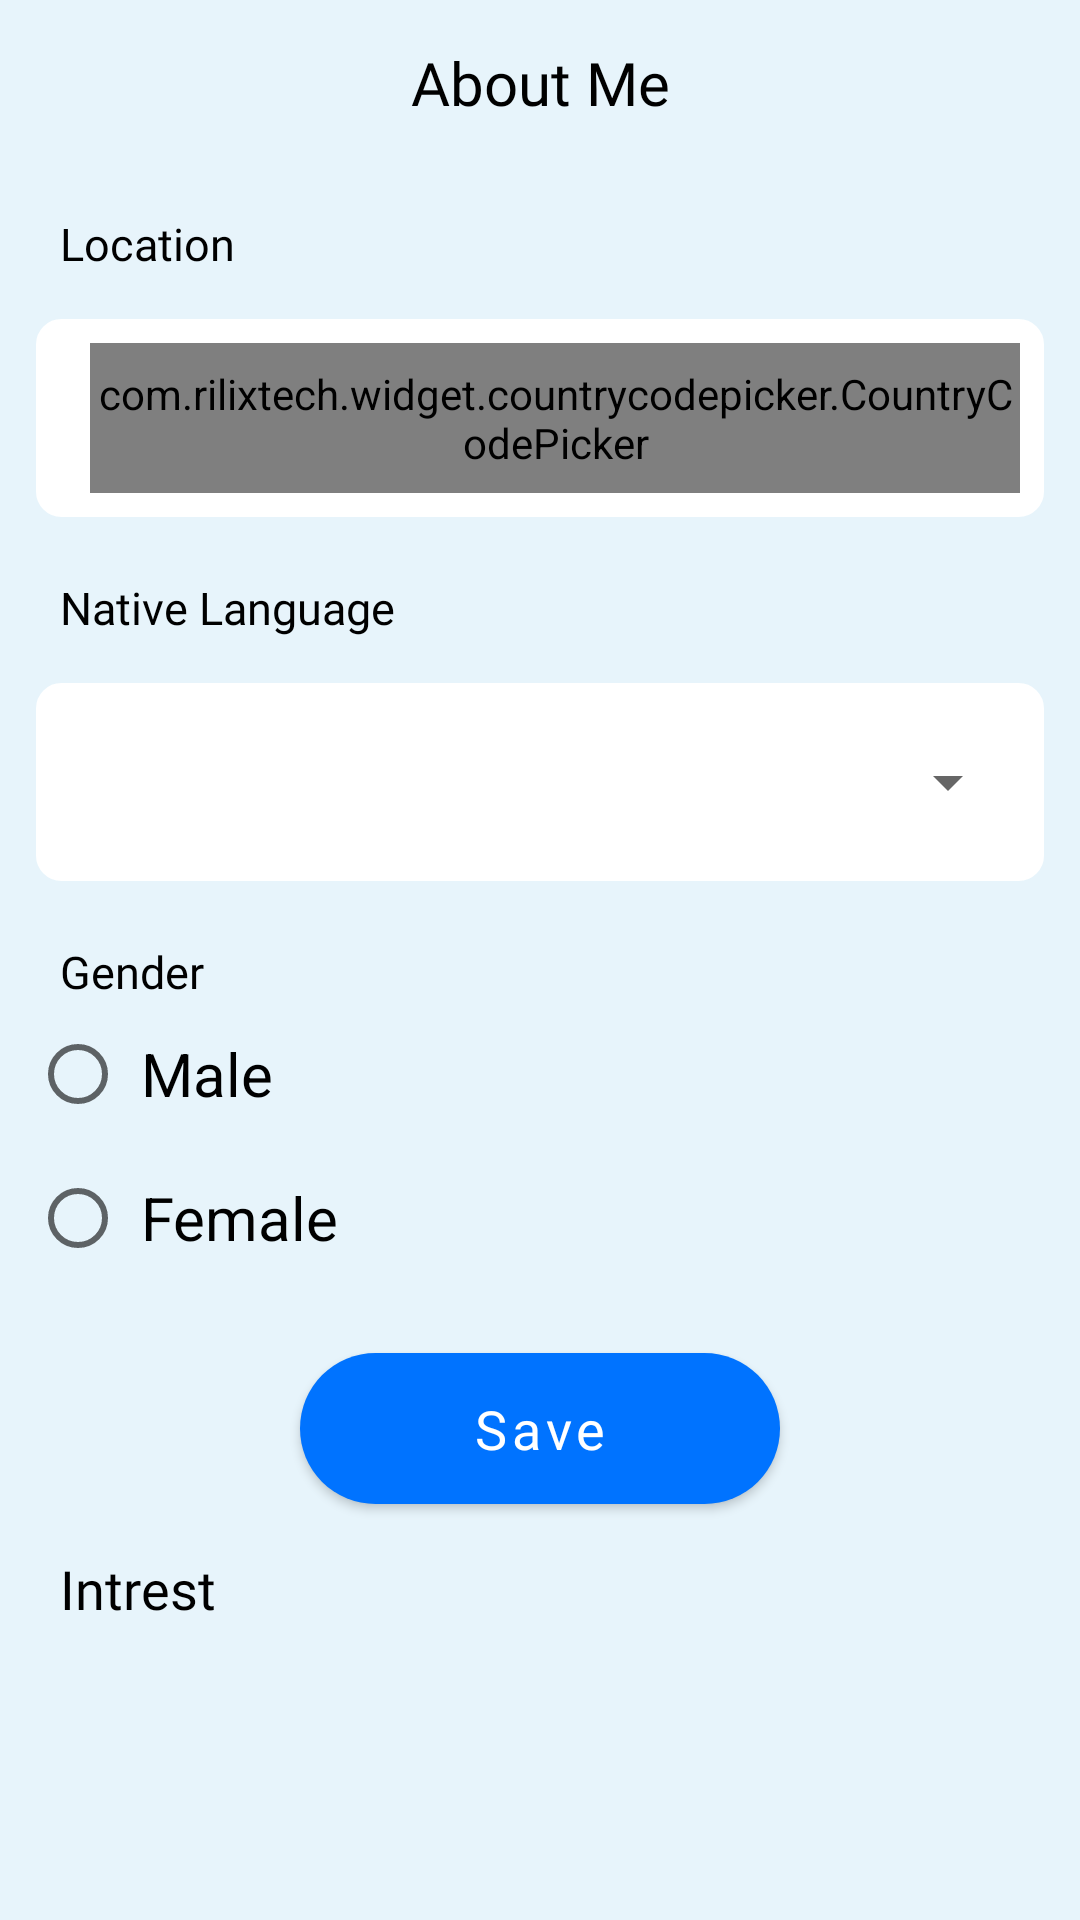

Here is an Android app screen rendered from its layout file. Give the layout XML and the strings, colors and styles it references.
<!-- AndroidManifest.xml: application theme Theme.Chameleon -->
<!-- res/layout/activity_about_me.xml -->
<?xml version="1.0" encoding="utf-8"?>
<androidx.core.widget.NestedScrollView xmlns:android="http://schemas.android.com/apk/res/android"
    xmlns:app="http://schemas.android.com/apk/res-auto"
    xmlns:tools="http://schemas.android.com/tools"
    android:layout_width="match_parent"
    android:layout_height="match_parent"
    tools:context=".AboutMeActivity"
    android:fillViewport="true">

    <androidx.constraintlayout.widget.ConstraintLayout
        android:layout_width="match_parent"
        android:layout_height="match_parent"
        android:background="@color/bg_main"
        >


        <ImageView
            android:id="@+id/back"
            android:layout_width="25dp"
            android:layout_height="25dp"
            android:layout_margin="15dp"
            android:src="@drawable/back"
            app:layout_constraintStart_toStartOf="parent"
            app:layout_constraintTop_toTopOf="parent"
            app:tint="@color/mainColor" />

        <TextView
            android:id="@+id/textView2"
            android:layout_width="match_parent"
            android:layout_height="wrap_content"
            android:layout_marginHorizontal="15dp"
            android:fontFamily="@font/poppins_bold"
            android:gravity="center"
            android:text="About Me"
            android:textColor="@color/black"
            android:textSize="20sp"
            app:layout_constraintBottom_toBottomOf="@+id/back"
            app:layout_constraintStart_toEndOf="@+id/back"
            app:layout_constraintTop_toTopOf="@+id/back" />


        <TextView
            android:id="@+id/textView5"
            android:layout_width="wrap_content"
            android:layout_height="wrap_content"
            android:layout_marginStart="20dp"
            android:layout_marginTop="30dp"
            android:fontFamily="@font/poppins_medium"
            android:text="Location"
            android:textColor="@color/black"
            android:textSize="15sp"
            app:layout_constraintStart_toStartOf="parent"
            app:layout_constraintTop_toBottomOf="@+id/textView2" />

        <LinearLayout
            android:id="@+id/linear1"
            android:layout_width="match_parent"
            android:layout_height="wrap_content"
            android:orientation="horizontal"
            android:layout_marginTop="15dp"
            android:backgroundTint="@color/white"
            android:padding="8dp"
            android:layout_marginHorizontal="12dp"
            android:background="@drawable/textbox"
            app:elevation="10dp"
            app:layout_constraintEnd_toEndOf="parent"
            app:layout_constraintStart_toStartOf="@+id/textView5"
            app:layout_constraintTop_toBottomOf="@+id/textView5" >

            <com.rilixtech.widget.countrycodepicker.CountryCodePicker
                android:id="@+id/ccp"
                android:layout_width="match_parent"
                android:layout_height="50dp"
                app:ccp_hideNameCode ="true"
                android:gravity="center_vertical"
                android:layout_marginStart="10dp"
                app:ccp_showFullName="true"
                app:ccp_hidePhoneCode="true"
                app:ccp_defaultNameCode="81"
                />
        </LinearLayout>


        <TextView
            android:id="@+id/textView6"
            android:layout_width="wrap_content"
            android:layout_height="wrap_content"
            android:layout_marginStart="20dp"
            android:layout_marginTop="20dp"
            android:fontFamily="@font/poppins_medium"
            android:text="Native Language"
            android:textColor="@color/black"
            android:textSize="15sp"
            app:layout_constraintStart_toStartOf="parent"
            app:layout_constraintTop_toBottomOf="@+id/linear1" />

        <LinearLayout
            android:id="@+id/linear2"
            android:layout_width="match_parent"
            android:layout_height="wrap_content"
            android:orientation="vertical"
            android:layout_marginTop="15dp"
            android:backgroundTint="@color/white"
            android:padding="8dp"
            android:layout_marginHorizontal="12dp"
            android:background="@drawable/textbox"
            app:elevation="10dp"
            app:layout_constraintEnd_toEndOf="parent"
            app:layout_constraintStart_toStartOf="@+id/textView6"
            app:layout_constraintTop_toBottomOf="@+id/textView6" >

            <Spinner
                android:id="@+id/language"
                android:layout_width="match_parent"
                android:layout_height="50dp"
                android:layout_marginStart="10dp"
                android:gravity="center_vertical"
                app:ccp_textSize="20dp" />
        </LinearLayout>


        <TextView
            android:id="@+id/textView7"
            android:layout_width="wrap_content"
            android:layout_height="wrap_content"
            android:layout_marginStart="20dp"
            android:layout_marginTop="20dp"
            android:fontFamily="@font/poppins_medium"
            android:text="Gender"
            android:textColor="@color/black"
            android:textSize="15sp"
            app:layout_constraintStart_toStartOf="parent"
            app:layout_constraintTop_toBottomOf="@+id/linear2" />

        <RadioGroup
            android:id="@+id/groupradio"
            android:layout_width="fill_parent"
            android:layout_height="wrap_content"
            app:layout_constraintEnd_toEndOf="parent"
            app:layout_constraintStart_toStartOf="parent"
            app:layout_constraintTop_toBottomOf="@+id/textView7">


            <RadioButton
                android:id="@+id/male"
                android:layout_width="fill_parent"
                android:layout_height="wrap_content"
                android:layout_marginStart="10dp"
                android:text=" Male"
                android:textSize="20sp" />

            <RadioButton
                android:id="@+id/female"
                android:layout_width="fill_parent"
                android:layout_height="wrap_content"
                android:layout_marginStart="10dp"
                android:text=" Female"
                android:textSize="20sp" />
        </RadioGroup>

        <TextView
            android:id="@+id/textView9"
            android:layout_width="wrap_content"
            android:layout_height="wrap_content"
            android:layout_marginStart="20dp"
            android:layout_marginTop="10dp"
            android:fontFamily="@font/poppins_medium"
            android:text="Intrest"
            android:textColor="@color/black"
            android:textSize="18sp"
            app:layout_constraintStart_toStartOf="parent"
            app:layout_constraintTop_toBottomOf="@+id/save" />

        <androidx.recyclerview.widget.RecyclerView
            android:id="@+id/recyclerview"
            android:layout_width="match_parent"
            android:layout_height="wrap_content"
            app:layout_constraintTop_toBottomOf="@id/textView9">


        </androidx.recyclerview.widget.RecyclerView>


        <com.google.android.material.button.MaterialButton
            android:id="@+id/save"
            android:layout_width="match_parent"
            android:layout_height="wrap_content"
            android:layout_centerHorizontal="true"
            android:layout_marginHorizontal="100dp"
            android:layout_marginTop="15dp"
            android:fontFamily="@font/poppins_bold"
            android:paddingVertical="13dp"
            android:text="Save"
            android:textAllCaps="false"
            android:textColor="@color/white"
            android:textSize="18sp"
            app:backgroundTint="#0073FF"
            app:cornerRadius="50dp"
            android:layout_marginBottom="15dp"
            app:layout_constraintEnd_toEndOf="parent"
            app:layout_constraintStart_toStartOf="parent"
            app:layout_constraintTop_toBottomOf="@+id/groupradio" />


    </androidx.constraintlayout.widget.ConstraintLayout>

</androidx.core.widget.NestedScrollView>
<!-- resources referenced by this layout -->
<resources>
  <color name="bg_main">#E7F4FB</color>
  <color name="black">#FF000000</color>
  <color name="mainColor">#490255</color>
  <color name="white">#FFFFFFFF</color>
  <!-- drawable textbox (drawable) -->
  <?xml version="1.0" encoding="utf-8"?>
  <shape xmlns:android="http://schemas.android.com/apk/res/android">
  <stroke android:width="1dp" android:color="#8A189E"/>
      <corners android:radius="8dp"/>
  </shape>
  <style name="Theme.Chameleon" parent="Theme.MaterialComponents.DayNight.DarkActionBar">
          
          <item name="colorPrimary">@color/purple_200</item>
          <item name="colorPrimaryVariant">@color/purple_700</item>
          <item name="colorOnPrimary">@color/black</item>
          
          <item name="colorSecondary">@color/teal_200</item>
          <item name="colorSecondaryVariant">@color/teal_200</item>
          <item name="colorOnSecondary">@color/black</item>
          
          <item name="android:statusBarColor">?attr/colorPrimaryVariant</item>
          
          <item name="android:windowLightStatusBar">true</item>
          <item name="android:windowLightNavigationBar">true</item>
      </style>
  <color name="purple_200">#FFBB86FC</color>
  <color name="purple_700">#FF3700B3</color>
  <color name="teal_200">#FF03DAC5</color>
</resources>
